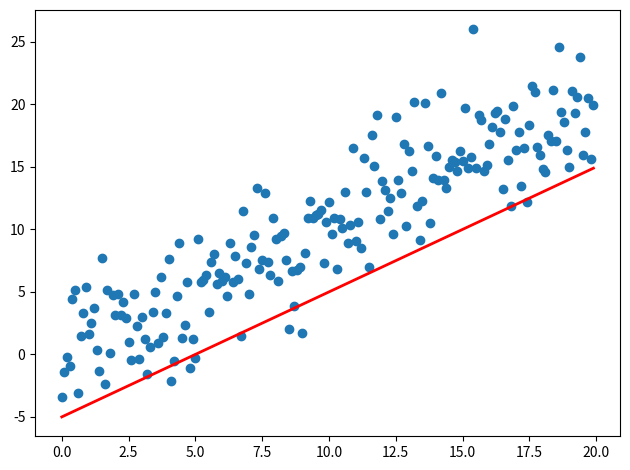

Source code (Python):
import sys
import seaborn
import numpy as np
import matplotlib.pyplot as plt
from matplotlib.animation import FuncAnimation

fig, ax = plt.subplots()
fig.set_tight_layout(True)

# Query the figure's on-screen size and DPI. Note that when saving the figure to
# a file, we need to provide a DPI for that separately.
print('fig size: {0} DPI, size in inches {1}'.format(
    fig.get_dpi(), fig.get_size_inches()))

# Plot a scatter that persists (isn't redrawn) and the initial line.
x = np.arange(0, 20, 0.1)
ax.scatter(x, x + np.random.normal(0, 3.0, len(x)))
line, = ax.plot(x, x - 5, 'r-', linewidth=2)

def update(i):
    label = 'timestep {0}'.format(i)
    print(label)
    # Update the line and the axes (with a new xlabel). Return a tuple of
    # "artists" that have to be redrawn for this frame.
    line.set_ydata(x - 5 + i)
    ax.set_xlabel(label)
    return line, ax

if __name__ == '__main__':
    # FuncAnimation will call the 'update' function for each frame; here
    # animating over 10 frames, with an interval of 200ms between frames.
    anim = FuncAnimation(fig, update, frames=np.arange(0, 10), interval=200)
    if len(sys.argv) > 1 and sys.argv[1] == 'save':
        anim.save('line.gif', dpi=80, writer='imagemagick')
    else:
        # plt.show() will just loop the animation forever.
        plt.show()
